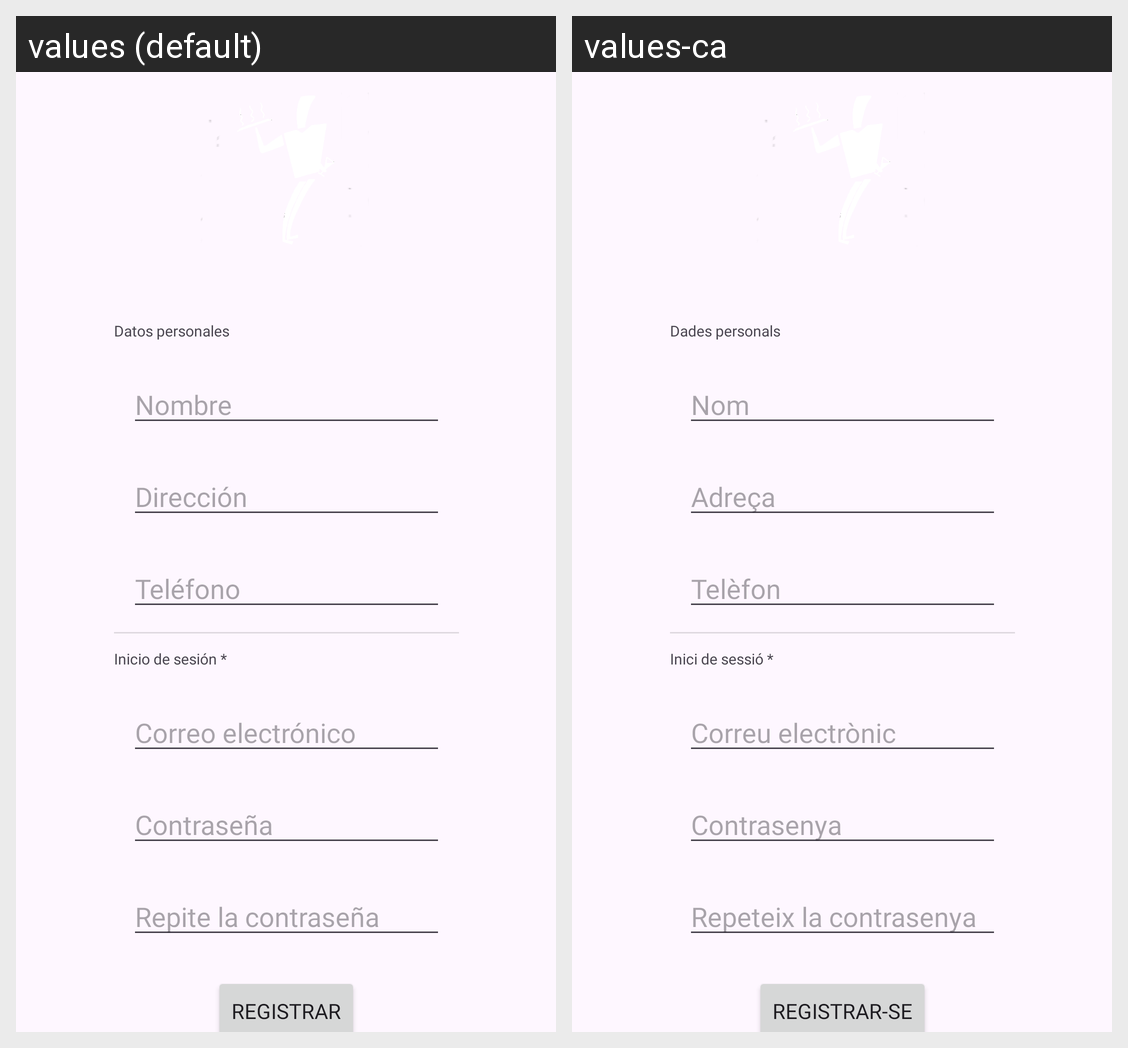

Here is an Android app screen in its default locale and in the app's own translations. Write out the translated-string differences for the strings that appear on this screen.
Android screen res/layout/activity_register.xml rendered under 2 locales, left to right: values (default), values-ca. Device: Nexus 5 (rendered at 1080×1920; each locale shown at half size, 540×960, under a caption strip naming it); theme Theme.Proyecto_final_DAM.
Strings drawn on this screen, with the default value and each locale's value (text and hints the layout hard-codes, and strings that could not be matched under every locale, appear in the picture but are not listed):

personal_data
  values: Datos personales
  values-ca: Dades personals

nameHint
  values: Nombre
  values-ca: Nom

addressHint
  values: Dirección
  values-ca: Adreça

phoneHint
  values: Teléfono
  values-ca: Telèfon

login_info
  values: Inicio de sesión *
  values-ca: Inici de sessió *

emailHint
  values: Correo electrónico
  values-ca: Correu electrònic

passwordHint
  values: Contraseña
  values-ca: Contrasenya

repeatPasswordHint
  values: Repite la contraseña
  values-ca: Repeteix la contrasenya

registrar
  values: Registrar
  values-ca: Registrar-se
